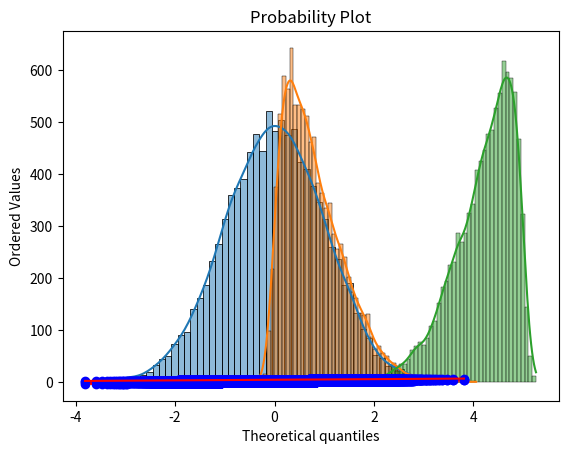

The matplotlib source for this figure:
# -*- coding: utf-8 -*-
"""
Created on Tue Dec 19 17:33:25 2023

[redacted]
"""

import pandas as pd
import numpy as np
import seaborn as sns
import matplotlib.pyplot as plt
from scipy import stats

#Generate a normal distribution with 10000 data points, plot it and show statistics
np.random.seed(33)
norm_sample = np.random.randn(10000)
sns.histplot(x = norm_sample, kde =True);
plt.show()

print('mean = ',np.mean(norm_sample))
print('median = ',np.median(norm_sample))
print('std = ',np.std(norm_sample))


#Generate a sample of 10000 data points from a right-skewed distribution
skewed_data_R=stats.skewnorm.rvs(10, size=10000)
sns.histplot(x= skewed_data_R, kde=True)
plt.show()

print('mean = ',np.mean(skewed_data_R))
print('median = ',np.median(skewed_data_R))
#print('std = ',np.std(skewed_data_R))


#Generate a sample of 10000 data points from a left-skewed distribution
skewed_data_L=stats.skewnorm.rvs(-10, size=10000, loc=5)
sns.histplot(x= skewed_data_L, kde=True)
plt.show()

print('mean = ',np.mean(skewed_data_L))
print('median = ',np.median(skewed_data_L))
#print('std = ',np.std(skewed_data_L))

#Q-Q plots
stats.probplot(norm_sample, plot=plt)
plt.show()
stats.probplot(skewed_data_R, plot=plt)
plt.show()
stats.probplot(skewed_data_L, plot=plt)
plt.show()

#Print the skewness of each dataset
print(stats.skew(norm_sample))
print(stats.skew(skewed_data_L))
print(stats.skew(skewed_data_R))

#Perform a skewness test on each dataset
#returns a numerical value representing the skewness of the dataset
print(stats.skewtest(norm_sample))
print(stats.skewtest(skewed_data_L))
print(stats.skewtest(skewed_data_R))

#A small p-value (typically less than 0.05) suggests that the data is significantly skewed



























